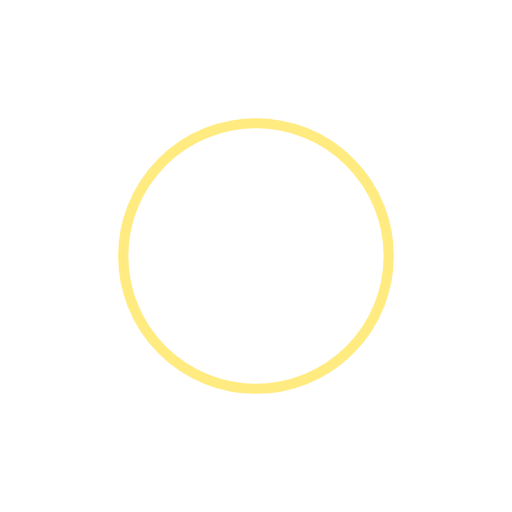
t = 0.00 s
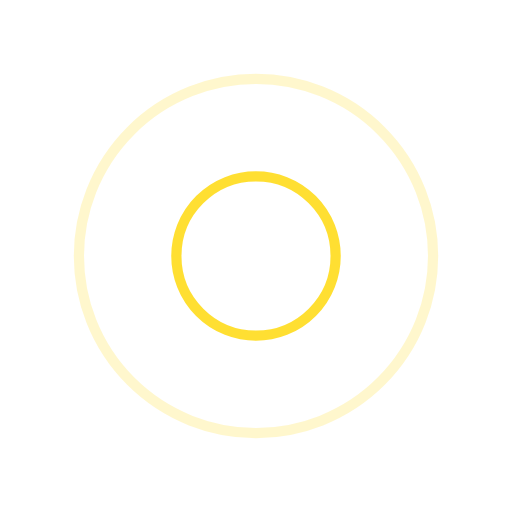
t = 0.25 s
t = 0.50 s: frame unchanged from t = 0.00 s, image omitted
t = 0.75 s: frame unchanged from t = 0.25 s, image omitted

The animated SVG that drew these frames (rendered in a browser with its animation timeline set to each time). Animation: 4 SMIL elements (animate=4); one cycle of 1.00 s, repeats indefinitely.

<?xml version="1.0" encoding="utf-8"?>
<svg xmlns="http://www.w3.org/2000/svg" xmlns:xlink="http://www.w3.org/1999/xlink" style="margin: auto; background: none; display: block; shape-rendering: auto;" width="200px" height="200px" viewBox="0 0 100 100" preserveAspectRatio="xMidYMid">
<circle cx="50" cy="50" r="0" fill="none" stroke="#ffd700" stroke-width="2">
  <animate attributeName="r" repeatCount="indefinite" dur="1s" values="0;40" keyTimes="0;1" keySplines="0 0.2 0.8 1" calcMode="spline" begin="-0.5s"></animate>
  <animate attributeName="opacity" repeatCount="indefinite" dur="1s" values="1;0" keyTimes="0;1" keySplines="0.2 0 0.8 1" calcMode="spline" begin="-0.5s"></animate>
</circle>
<circle cx="50" cy="50" r="0" fill="none" stroke="#ffd700" stroke-width="2">
  <animate attributeName="r" repeatCount="indefinite" dur="1s" values="0;40" keyTimes="0;1" keySplines="0 0.2 0.8 1" calcMode="spline"></animate>
  <animate attributeName="opacity" repeatCount="indefinite" dur="1s" values="1;0" keyTimes="0;1" keySplines="0.2 0 0.8 1" calcMode="spline"></animate>
</circle>
<!-- [ldio] generated by https://loading.io/ --></svg>
